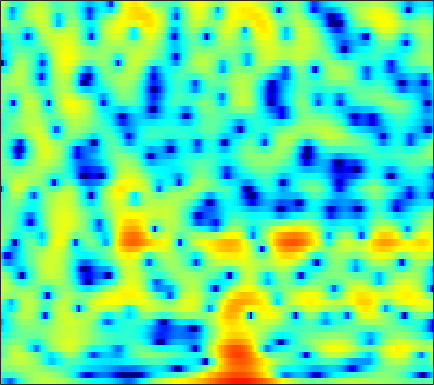

Source data for this figure (header and first rows):
-6.6347, -7.9436, -10.008, -12.151, -12.962, -11.919, -9.5105, -7.6764, -5.5596, -3.8515, -2.4505, -1.579, -0.60389, 0.19509, 0.69047, 1.2358, 1.6575, 1.9134, 2.1722, 2.3628, 2.4649, 2.497, 2.4831, 2.4139
-3.116, -3.173, -3.233, -3.231, -3.159, -2.941, -2.574, -2.219, -1.673, -1.086, -0.501, -0.08737, 0.4168, 0.8528, 1.13, 1.433, 1.66, 1.78, 1.873, 1.893, 1.842, 1.759, 1.587, 1.347
-0.7632, -0.53, -0.2438, 0.02143, 0.208, 0.4413, 0.6564, 0.8034, 0.9816, 1.123, 1.227, 1.276, 1.298, 1.263, 1.198, 1.063, 0.8727, 0.696, 0.4208, 0.1119, -0.2176, -0.4668, -0.7925, -1.106
-0.2419, 0.2161, 0.8063, 1.343, 1.696, 2.099, 2.406, 2.577, 2.717, 2.754, 2.684, 2.566, 2.313, 1.939, 1.575, 0.9702, 0.2105, -0.4744, -1.558, -2.863, -4.392, -5.649, -7.27, -8.311
-3.445, -1.937, -0.3246, 0.9046, 1.624, 2.34, 2.812, 3.022, 3.122, 3.022, 2.743, 2.432, 1.899, 1.255, 0.7242, -0.01831, -0.7891, -1.388, -2.24, -3.189, -4.287, -5.203, -6.354, -6.957
-2.586, -1.554, -0.3503, 0.631, 1.199, 1.732, 2.008, 2.045, 1.847, 1.337, 0.487, -0.4123, -2.04, -4.28, -6.462, -9.995, -12.15, -10.75, -7.672, -5.194, -3.385, -2.344, -1.208, -0.2593
-3.106, -2.489, -1.728, -1.067, -0.6667, -0.2513, -0.005764, 0.0578, -0.03248, -0.3273, -0.8366, -1.36, -2.235, -3.245, -4.009, -4.818, -5.062, -4.772, -3.899, -2.775, -1.626, -0.8283, 0.1352, 0.9776
-5.464, -4.803, -3.98, -3.231, -2.734, -2.155, -1.683, -1.414, -1.157, -1.008, -0.9523, -0.9644, -1.024, -1.102, -1.146, -1.159, -1.081, -0.9608, -0.7115, -0.3755, 0.0241, 0.3549, 0.8172, 1.279
-7.808, -6.881, -5.69, -4.59, -3.842, -2.95, -2.195, -1.719, -1.194, -0.7886, -0.5031, -0.3572, -0.232, -0.1763, -0.1636, -0.1707, -0.1781, -0.1729, -0.1226, -0.008051, 0.178, 0.3693, 0.6885, 1.061
-10.49, -8.483, -6.346, -4.627, -3.557, -2.352, -1.373, -0.7575, -0.08471, 0.4188, 0.7581, 0.9067, 0.9602, 0.8445, 0.6553, 0.2753, -0.237, -0.6756, -1.246, -1.667, -1.782, -1.599, -1.042, -0.2543
-6.869, -5.77, -4.478, -3.35, -2.566, -1.549, -0.6076, 0.07175, 0.9008, 1.568, 2.047, 2.257, 2.31, 2.054, 1.645, 0.7425, -0.6448, -2.106, -4.926, -9.501, -16.8, -13.74, -7.117, -3.257
-3.821, -4.268, -5.147, -6.196, -6.761, -6.357, -4.619, -3.024, -1.081, 0.4412, 1.543, 2.083, 2.447, 2.444, 2.2, 1.583, 0.6505, -0.2322, -1.566, -2.767, -3.387, -3.263, -2.416, -1.14
-1.101, -2.107, -3.993, -6.623, -8.764, -9.127, -6.168, -3.803, -1.365, 0.3722, 1.547, 2.118, 2.514, 2.565, 2.386, 1.891, 1.139, 0.4387, -0.5865, -1.591, -2.356, -2.6, -2.373, -1.601
2.259, 1.822, 1.21, 0.6758, 0.3816, 0.2237, 0.345, 0.5948, 1, 1.399, 1.715, 1.858, 1.9, 1.728, 1.425, 0.7692, -0.2676, -1.322, -3.295, -6.315, -11.47, -19.45, -16.25, -8.381
3.271, 2.885, 2.335, 1.789, 1.399, 0.916, 0.5055, 0.2511, 0.01024, -0.1108, -0.1447, -0.1134, -0.0559, -0.05185, -0.1123, -0.3321, -0.7427, -1.199, -1.994, -2.906, -3.75, -4.081, -3.894, -3.071
3.103, 2.547, 1.721, 0.7861, 0.02587, -1.073, -2.242, -3.124, -4.163, -4.8, -4.785, -4.347, -3.443, -2.449, -1.75, -0.9743, -0.388, -0.07372, 0.2326, 0.442, 0.5958, 0.7047, 0.8801, 1.077
1.7, 0.9756, -0.0878, -1.311, -2.356, -4.001, -6.124, -8.241, -12.53, -22.06, -20.52, -13.08, -8.117, -5.003, -3.302, -1.559, -0.2376, 0.5416, 1.361, 1.963, 2.415, 2.66, 2.873, 2.962
-1.323, -2.228, -3.374, -4.43, -5.16, -6.056, -6.927, -7.563, -8.29, -8.55, -7.987, -7.061, -5.441, -3.723, -2.522, -1.092, 0.1112, 0.8826, 1.734, 2.391, 2.889, 3.161, 3.378, 3.439
-5.956, -7.813, -10.06, -11.14, -10.96, -9.997, -8.858, -8.06, -7.031, -6.066, -5.066, -4.284, -3.207, -2.105, -1.306, -0.3058, 0.598, 1.201, 1.903, 2.494, 2.951, 3.205, 3.433, 3.515
-8.169, -11.46, -17.21, -19.67, -16.48, -12.84, -10.37, -8.944, -7.305, -5.885, -4.596, -3.698, -2.575, -1.585, -0.9257, -0.1333, 0.5778, 1.048, 1.62, 2.151, 2.618, 2.921, 3.248, 3.459
-3.316, -4.846, -6.849, -8.497, -9.456, -10.23, -10.23, -9.577, -8.11, -6.336, -4.651, -3.576, -2.382, -1.504, -1.022, -0.5626, -0.2767, -0.09556, 0.1918, 0.6115, 1.238, 1.803, 2.571, 3.247
0.7692, -0.5335, -2.644, -5.298, -7.959, -13.54, -28.26, -18.04, -10.41, -6.615, -4.213, -3.009, -1.97, -1.475, -1.402, -1.781, -2.762, -3.888, -5.708, -6.49, -4.463, -2.176, 0.5225, 2.536
1.54, 0.7762, -0.4421, -1.841, -2.94, -4.254, -5.081, -5.245, -4.941, -4.32, -3.77, -3.431, -3.224, -3.233, -3.438, -4.024, -5.076, -6.304, -8.341, -9.315, -6.814, -4.123, -1.04, 1.309
0.4548, 0.2254, -0.2139, -0.8032, -1.295, -1.989, -2.681, -3.178, -3.838, -4.506, -5.236, -5.793, -6.419, -6.79, -6.846, -6.58, -6.022, -5.503, -4.693, -3.66, -2.399, -1.332, 0.1194, 1.461
-0.5731, -0.457, -0.4745, -0.6984, -0.9879, -1.54, -2.293, -2.993, -4.161, -5.73, -7.75, -9.783, -13.41, -17.45, -16.8, -12.51, -8.992, -6.944, -4.752, -2.966, -1.392, -0.3563, 0.8952, 1.976
-1.4, -1.094, -0.8948, -0.8947, -1.037, -1.408, -2.006, -2.627, -3.686, -5.036, -6.741, -8.246, -10.37, -11.8, -11.64, -9.86, -7.552, -5.943, -4.024, -2.371, -0.9362, 0.01725, 1.137, 2.107
-2.008, -1.628, -1.265, -1.068, -1.031, -1.142, -1.436, -1.779, -2.395, -3.143, -3.985, -4.605, -5.28, -5.684, -5.706, -5.378, -4.681, -3.978, -2.914, -1.769, -0.6798, 0.1012, 1.048, 1.871
-2.572, -2.1, -1.467, -0.926, -0.6089, -0.3571, -0.322, -0.4401, -0.8081, -1.42, -2.211, -2.889, -3.88, -4.766, -5.235, -5.381, -4.915, -4.225, -3.074, -1.877, -0.7436, 0.01063, 0.8951, 1.633
-4.76, -3.755, -2.17, -0.6888, 0.2114, 1.083, 1.562, 1.661, 1.46, 0.8441, -0.2344, -1.422, -3.643, -6.932, -10.56, -14.9, -10.6, -7.16, -4.04, -2.028, -0.6847, 0.02659, 0.6928, 1.196
-15.56, -8.441, -3.565, -0.6131, 0.9198, 2.326, 3.178, 3.499, 3.55, 3.205, 2.432, 1.561, 0.02098, -1.94, -3.385, -4.45, -3.909, -2.882, -1.609, -0.8009, -0.5508, -0.736, -1.403, -2.299
-3.706, -2.805, -1.316, 0.1195, 1.031, 1.997, 2.668, 2.995, 3.199, 3.158, 2.922, 2.642, 2.155, 1.629, 1.259, 0.8569, 0.5875, 0.4116, 0.1108, -0.4469, -1.454, -2.663, -5.191, -9.697
-0.7657, -0.4915, -0.09518, 0.3297, 0.6374, 1.001, 1.291, 1.464, 1.637, 1.741, 1.793, 1.801, 1.778, 1.733, 1.667, 1.54, 1.359, 1.156, 0.7695, 0.1959, -0.6034, -1.357, -2.516, -3.697
0.03464, -0.02429, -0.14, -0.2916, -0.4147, -0.5727, -0.685, -0.7159, -0.6656, -0.4664, -0.1686, 0.1015, 0.5011, 0.8959, 1.165, 1.462, 1.65, 1.712, 1.678, 1.49, 1.182, 0.865, 0.3755, -0.1608
0.1203, -0.3033, -0.9922, -1.843, -2.566, -3.578, -4.488, -4.977, -5.179, -4.78, -3.898, -3.027, -1.806, -0.6547, 0.1474, 1.065, 1.788, 2.209, 2.587, 2.787, 2.806, 2.712, 2.456, 2.074
-0.331, -1.069, -2.383, -4.129, -5.783, -8.537, -12.1, -15.27, -17.77, -14.93, -10.95, -8.328, -5.372, -2.928, -1.391, 0.2769, 1.591, 2.347, 3.093, 3.565, 3.778, 3.8, 3.648, 3.314
-0.8358, -1.63, -3.089, -5.068, -6.988, -10.27, -14.5, -18.09, -21.5, -20.62, -15.93, -12.09, -7.719, -4.297, -2.263, -0.09199, 1.519, 2.421, 3.283, 3.791, 4.012, 4.01, 3.822, 3.446
-1.069, -1.493, -2.338, -3.57, -4.772, -6.796, -9.352, -11.68, -15.17, -16.15, -12.29, -8.989, -5.329, -2.43, -0.7207, 1.085, 2.393, 3.093, 3.67, 3.892, 3.802, 3.546, 3.013, 2.337
-2.219, -1.863, -1.638, -1.719, -1.943, -2.4, -2.936, -3.284, -3.468, -3.197, -2.378, -1.519, -0.2222, 1.058, 1.909, 2.819, 3.45, 3.714, 3.772, 3.476, 2.78, 1.991, 0.5379, -1.333
-4.618, -3.402, -2.271, -1.507, -1.113, -0.7375, -0.4443, -0.2236, 0.1062, 0.5097, 1.009, 1.424, 1.994, 2.513, 2.845, 3.152, 3.26, 3.185, 2.854, 2.206, 1.178, 0.1022, -1.881, -4.792
-4.925, -3.911, -2.859, -2.036, -1.529, -0.958, -0.4376, -0.068, 0.4135, 0.8987, 1.363, 1.684, 2.054, 2.318, 2.433, 2.461, 2.32, 2.098, 1.646, 1.004, 0.2166, -0.4758, -1.483, -2.49
-3.499, -3.16, -2.772, -2.461, -2.235, -1.871, -1.396, -0.9595, -0.3036, 0.3787, 1.001, 1.404, 1.812, 2.046, 2.088, 1.972, 1.659, 1.307, 0.6957, -0.004064, -0.699, -1.158, -1.573, -1.725
-1.841, -2.099, -2.67, -3.472, -4.102, -4.587, -4.212, -3.339, -1.824, -0.3449, 0.8718, 1.57, 2.206, 2.518, 2.544, 2.289, 1.716, 1.07, -0.08407, -1.519, -3.124, -4.144, -4.674, -3.927
-0.4656, -1.099, -2.569, -5.064, -8.198, -17.54, -16.59, -8.803, -3.816, -0.9065, 0.9621, 1.895, 2.674, 2.999, 2.98, 2.616, 1.852, 0.9829, -0.6368, -3.041, -6.849, -11.87, -23.15, -9.675
-0.128, -0.4725, -1.222, -2.245, -3.05, -3.784, -3.602, -2.832, -1.443, -0.1563, 0.8538, 1.377, 1.762, 1.808, 1.637, 1.179, 0.4716, -0.1951, -1.227, -2.368, -3.455, -4.004, -4.061, -3.163
0.1704, 0.2043, 0.176, 0.09438, 0.05259, 0.06223, 0.2033, 0.3829, 0.6612, 0.9196, 1.051, 1.034, 0.8072, 0.3503, -0.1368, -0.9467, -1.84, -2.481, -3.191, -3.572, -3.536, -3.251, -2.595, -1.695
0.294, 0.5241, 0.809, 1.089, 1.282, 1.525, 1.729, 1.835, 1.883, 1.8, 1.512, 1.138, 0.402, -0.6507, -1.658, -3.361, -5.439, -7.163, -9.103, -9.313, -7.652, -6.039, -3.949, -2.162
-1.185, -0.8691, -0.3225, 0.3314, 0.8305, 1.444, 1.92, 2.163, 2.307, 2.189, 1.805, 1.312, 0.3629, -0.9869, -2.308, -4.553, -7.608, -10.71, -16.46, -17.2, -11.33, -8.073, -4.835, -2.368
-6.692, -6.265, -4.699, -2.817, -1.508, -0.07702, 0.9767, 1.525, 1.945, 2.012, 1.747, 1.325, 0.4512, -0.7603, -1.92, -3.716, -5.699, -7.131, -8.501, -8.731, -7.647, -6.232, -3.996, -1.79
-24.05, -19.16, -10.42, -6.007, -3.785, -1.657, -0.1986, 0.5516, 1.174, 1.423, 1.317, 1.016, 0.2853, -0.7821, -1.851, -3.665, -6.062, -8.466, -12.85, -17.11, -12.53, -8.52, -4.525, -1.589
-8.457, -7.991, -6.674, -5.023, -3.803, -2.411, -1.332, -0.7297, -0.2119, 0.02865, -0.02182, -0.2213, -0.6819, -1.405, -2.095, -3.278, -4.787, -6.136, -7.945, -8.697, -7.254, -5.342, -2.754, -0.5044
-7.402, -6.801, -5.779, -4.72, -3.979, -3.14, -2.503, -2.182, -1.951, -1.936, -2.061, -2.217, -2.427, -2.635, -2.771, -2.933, -3.046, -3.063, -2.934, -2.529, -1.796, -1.07, 0.02425, 1.142
-9.731, -7.996, -6.179, -4.831, -4.111, -3.451, -3.15, -3.149, -3.413, -3.967, -4.662, -5.162, -5.566, -5.351, -4.848, -3.885, -2.848, -2.102, -1.187, -0.3461, 0.4387, 1.004, 1.709, 2.352
-8.265, -6.335, -4.568, -3.429, -2.896, -2.552, -2.622, -2.947, -3.83, -5.333, -7.85, -10.75, -16.21, -14.02, -9.619, -5.6, -2.909, -1.448, 0.0313, 1.101, 1.867, 2.283, 2.683, 2.953
-1.558, -1.401, -1.186, -1.074, -1.057, -1.175, -1.436, -1.761, -2.435, -3.472, -4.897, -6.101, -7.222, -6.443, -4.848, -2.523, -0.5675, 0.589, 1.719, 2.435, 2.786, 2.823, 2.616, 2.165
1.677, 0.9811, 0.04783, -0.8422, -1.414, -1.909, -2.045, -1.968, -1.733, -1.494, -1.233, -1.02, -0.6203, -0.02287, 0.5566, 1.408, 2.187, 2.668, 3.076, 3.182, 2.922, 2.458, 1.397, -0.2947
2.217, 0.7776, -1.587, -4.522, -6.977, -9.008, -7.722, -5.861, -3.661, -1.962, -0.6729, 0.1158, 1.03, 1.801, 2.316, 2.885, 3.309, 3.494, 3.549, 3.33, 2.785, 2.139, 0.9046, -0.8451
2.41, 0.8105, -1.858, -5.34, -8.511, -11.54, -9.508, -7.12, -4.62, -2.753, -1.329, -0.418, 0.6294, 1.523, 2.068, 2.638, 3.013, 3.146, 3.12, 2.841, 2.317, 1.767, 0.8725, -0.1354
3.579, 2.494, 0.9285, -0.676, -1.792, -2.939, -3.585, -3.763, -3.657, -3.216, -2.451, -1.708, -0.6117, 0.4603, 1.16, 1.908, 2.383, 2.558, 2.521, 2.197, 1.605, 1, 0.03243, -0.9907
